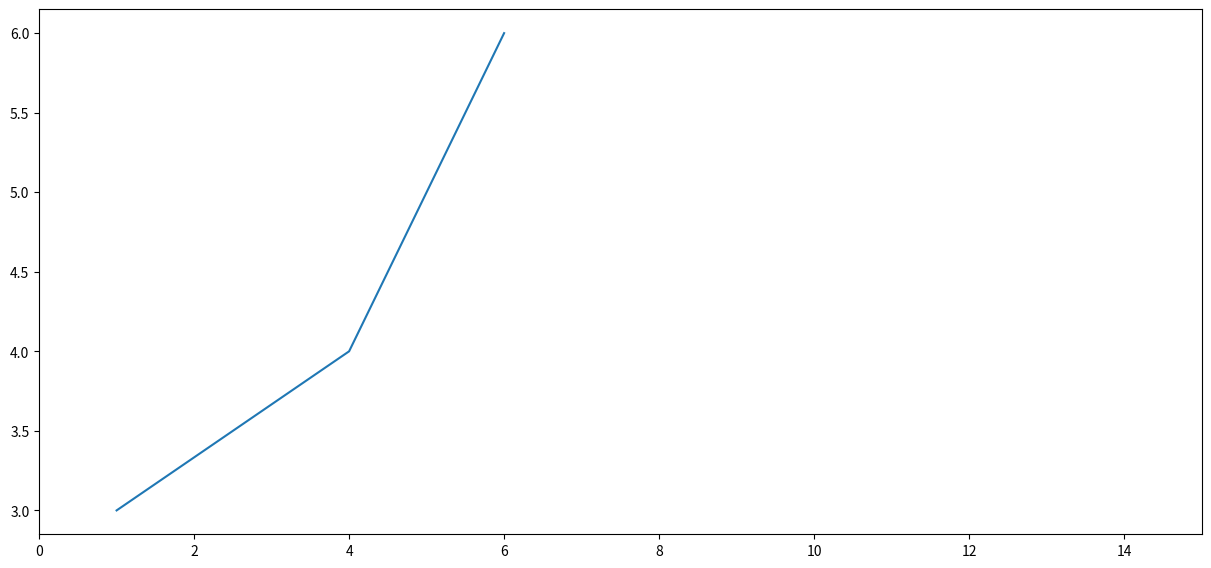

Reproduce this figure in Python.
import time
import numpy as np
import matplotlib.pyplot as plt
import matplotlib as mp
#mp.use('agg')

#plt.dr
# plt.ion()
# fig = plt.figure(1, figsize=(9, 6))
# ax = fig.add_subplot(111)
# #data_to_plot = [np.array([1, 3]), np.array([4, 6]), np.array([5, 10])]
# data_to_plot = [[1, 3], [4, 6], [5, 10]]
# fig.show()
# #plt.show(fig)
# for dtp in data_to_plot:
#     #bp = ax.boxplot(dtp)#, capprops=dict(color="red"))
#     ax.boxplot(dtp)
#     fig.canvas.draw()
#     time.sleep(1)

#fig.savefig('fig1.png', bbox_inches='tight')
#import time
#time.sleep(10)

fig = plt.figure(1, figsize=(15, 15))
fig.show()
ax = fig.add_subplot(2, 1, 1)
a = [3, 4, 6, None]
ax.plot([1, 4, 6, 10], a)
ax.set_xlim(0, 15)

b = np.arange(10)


time.sleep(5)
plt.show()
